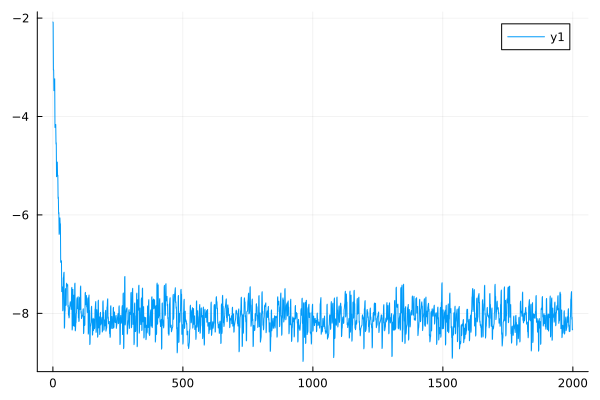

Values plotted in this chart, from the file beside it:
0	-2.0794415416798366
1	-2.09
2	-3.055
3	-3.053
4	-3.475
5	-3.469
6	-3.238
7	-3.234
8	-4.222
9	-4.218
10	-4.17
11	-4.162
12	-4.56
13	-4.534
14	-5.224
15	-5.205
16	-4.955
17	-4.926
18	-5.214
19	-5.195
20	-5.665
21	-5.638
22	-5.98
23	-5.952
24	-6.395
25	-6.369
26	-6.085
27	-6.061
28	-6.206
29	-6.18
30	-6.963
31	-6.928
32	-6.951
33	-6.933
34	-7.559
35	-7.539
36	-7.496
37	-7.463
38	-7.948
39	-7.918
40	-7.282
41	-7.262
42	-7.18
43	-7.164
44	-8.302
45	-8.276
46	-7.972
47	-7.94
48	-7.517
49	-7.496
50	-7.84
51	-7.82
52	-7.415
53	-7.387
54	-7.447
55	-7.412
56	-7.438
57	-7.418
58	-7.864
59	-7.838
60	-8.037
... 1,939 more rows
